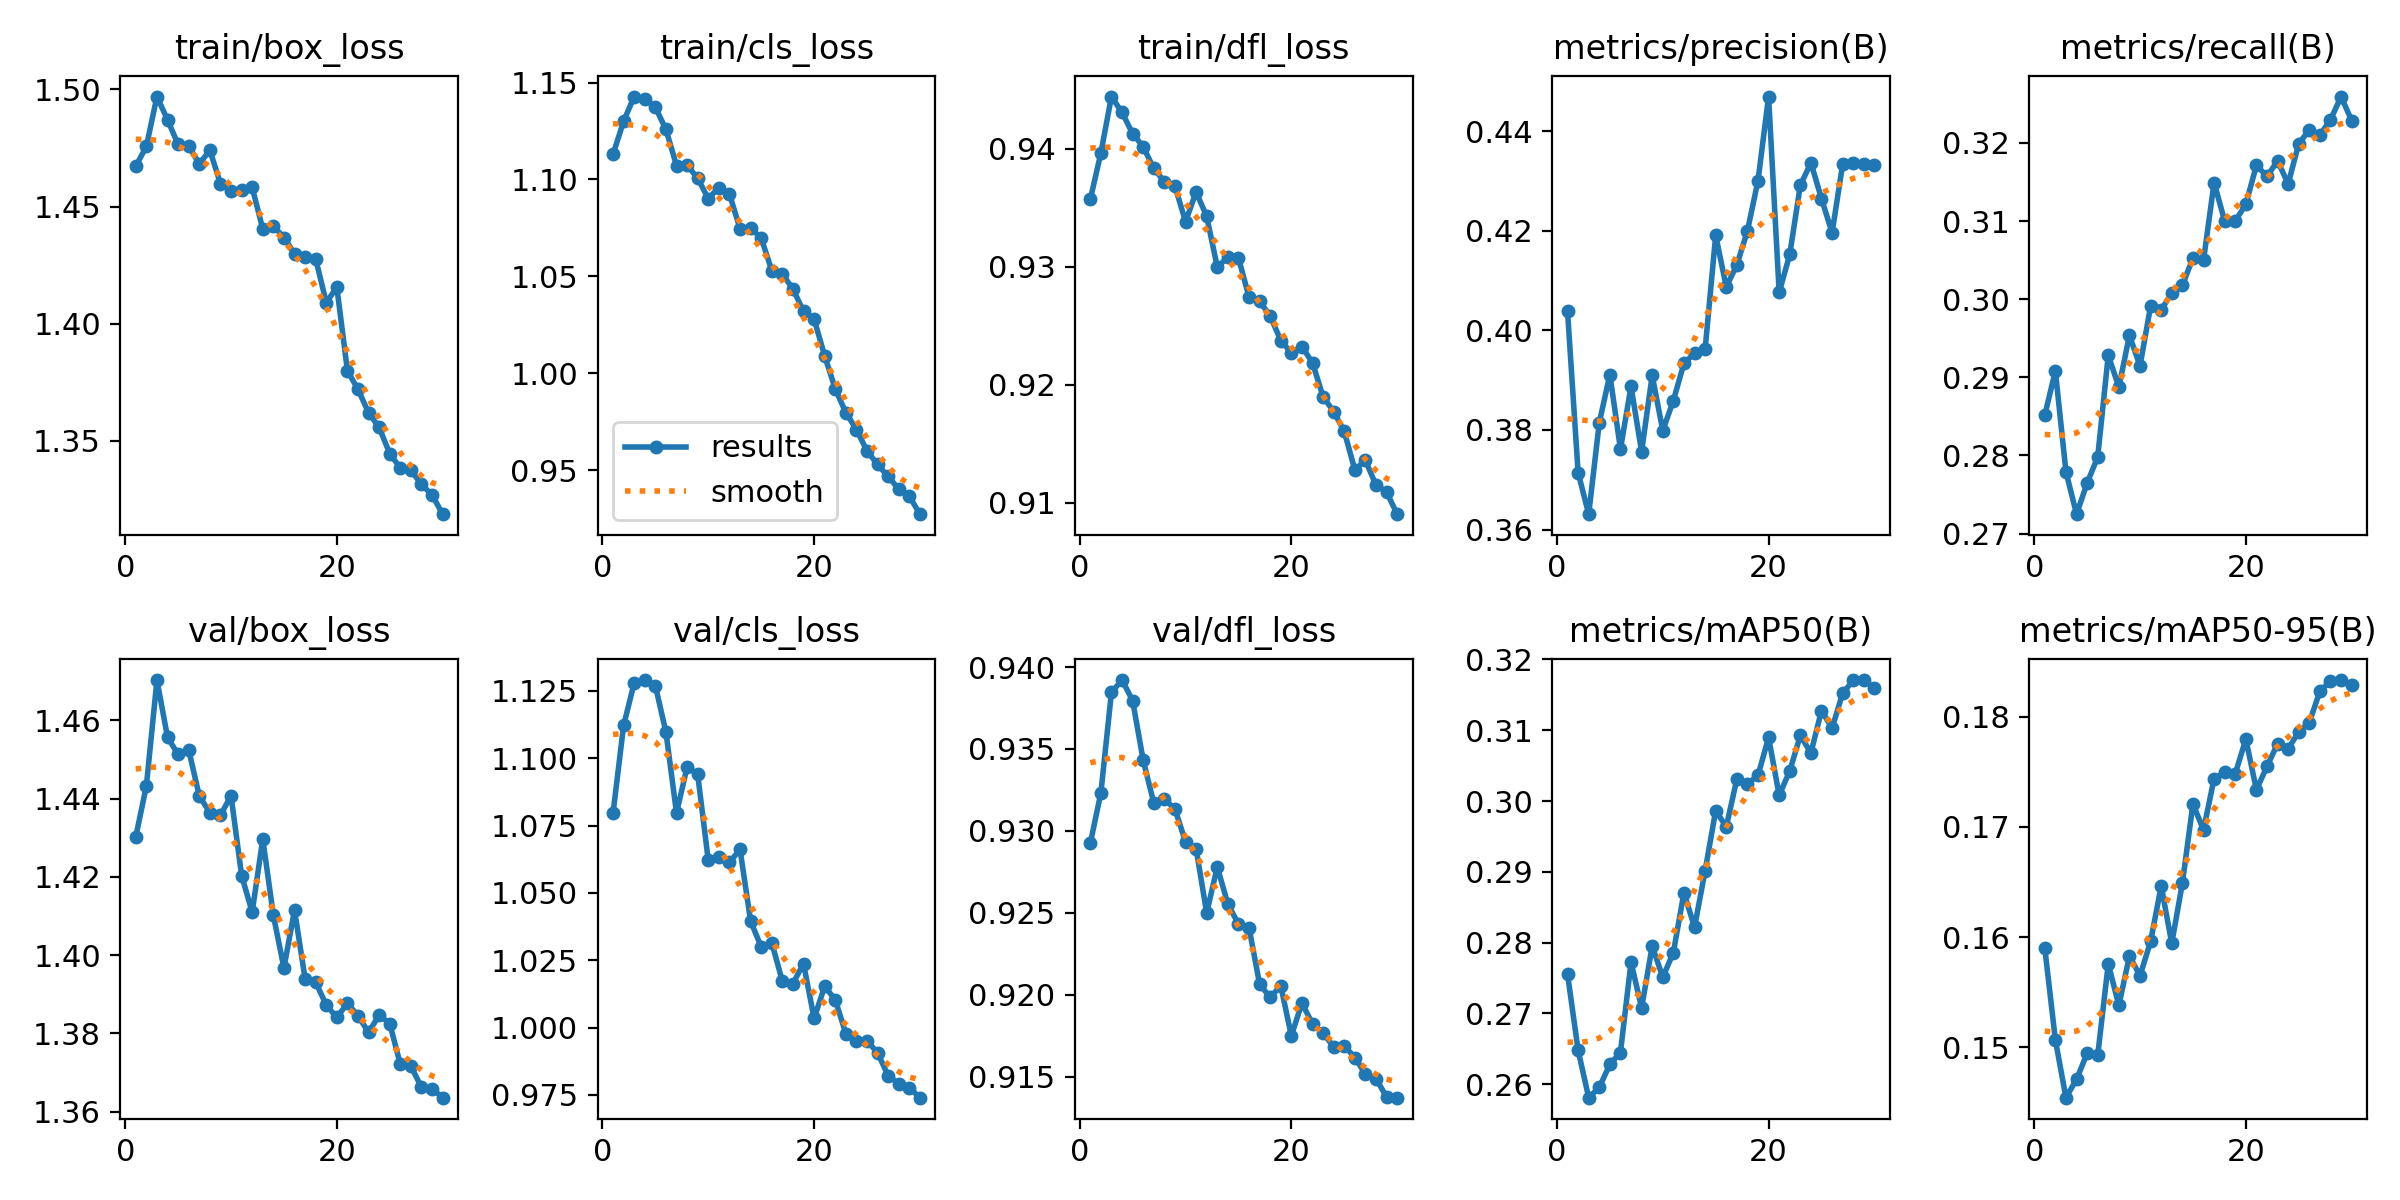

The file beside this chart, header and first rows:
epoch, time, train/box_loss, train/cls_loss, train/dfl_loss, metrics/precision(B), metrics/recall(B), metrics/mAP50(B), metrics/mAP50-95(B), val/box_loss, val/cls_loss, val/dfl_loss, lr/pg0, lr/pg1, lr/pg2
1, 86.38, 1.467, 1.113, 0.9357, 0.4038, 0.2852, 0.2756, 0.159, 1.43, 1.08, 0.9292, 0.0002373, 0.0002373, 0.0002373
2, 562.5, 1.476, 1.13, 0.9396, 0.3714, 0.2908, 0.2648, 0.1507, 1.443, 1.112, 0.9323, 0.0004596, 0.0004596, 0.0004596
3, 723.3, 1.497, 1.143, 0.9444, 0.3631, 0.2779, 0.2581, 0.1454, 1.47, 1.128, 0.9385, 0.0006662, 0.0006662, 0.0006662
4, 941.4, 1.487, 1.141, 0.9431, 0.3815, 0.2725, 0.2596, 0.1471, 1.456, 1.129, 0.9392, 0.0006433, 0.0006433, 0.0006433
5, 1059, 1.476, 1.137, 0.9413, 0.3911, 0.2765, 0.2628, 0.1494, 1.451, 1.127, 0.938, 0.0006198, 0.0006198, 0.0006198
6, 1153, 1.476, 1.126, 0.9402, 0.3762, 0.2798, 0.2645, 0.1492, 1.452, 1.11, 0.9343, 0.0005962, 0.0005962, 0.0005962
7, 1611, 1.468, 1.107, 0.9383, 0.3887, 0.2928, 0.2772, 0.1576, 1.441, 1.08, 0.9317, 0.0005726, 0.0005726, 0.0005726
8, 1741, 1.474, 1.107, 0.9372, 0.3756, 0.2887, 0.2708, 0.1538, 1.436, 1.097, 0.9319, 0.0005491, 0.0005491, 0.0005491
9, 1871, 1.46, 1.101, 0.9368, 0.391, 0.2954, 0.2795, 0.1583, 1.436, 1.094, 0.9313, 0.0005255, 0.0005255, 0.0005255
10, 1996, 1.457, 1.09, 0.9338, 0.3799, 0.2915, 0.2751, 0.1565, 1.441, 1.062, 0.9293, 0.0005019, 0.0005019, 0.0005019
11, 2125, 1.457, 1.096, 0.9363, 0.3859, 0.2991, 0.2786, 0.1596, 1.42, 1.063, 0.9289, 0.0004784, 0.0004784, 0.0004784
12, 2377, 1.458, 1.092, 0.9343, 0.3934, 0.2986, 0.2871, 0.1646, 1.411, 1.061, 0.925, 0.0004548, 0.0004548, 0.0004548
13, 2526, 1.44, 1.075, 0.93, 0.3954, 0.3008, 0.2822, 0.1594, 1.43, 1.066, 0.9278, 0.0004313, 0.0004313, 0.0004313
14, 2653, 1.442, 1.075, 0.9308, 0.3962, 0.3018, 0.2901, 0.1649, 1.41, 1.04, 0.9255, 0.0004077, 0.0004077, 0.0004077
15, 2781, 1.437, 1.07, 0.9307, 0.4191, 0.3053, 0.2986, 0.1721, 1.397, 1.03, 0.9243, 0.0003841, 0.0003841, 0.0003841
16, 2914, 1.43, 1.053, 0.9274, 0.4087, 0.305, 0.2964, 0.1697, 1.411, 1.032, 0.9241, 0.0003606, 0.0003606, 0.0003606
17, 3049, 1.428, 1.051, 0.9271, 0.4131, 0.3149, 0.3031, 0.1744, 1.394, 1.017, 0.9206, 0.000337, 0.000337, 0.000337
18, 3205, 1.428, 1.043, 0.9258, 0.42, 0.31, 0.3024, 0.1749, 1.393, 1.016, 0.9198, 0.0003134, 0.0003134, 0.0003134
19, 3340, 1.409, 1.032, 0.9237, 0.4301, 0.31, 0.3036, 0.1748, 1.387, 1.024, 0.9205, 0.0002899, 0.0002899, 0.0002899
20, 3467, 1.416, 1.028, 0.9227, 0.447, 0.3121, 0.309, 0.178, 1.384, 1.003, 0.9175, 0.0002663, 0.0002663, 0.0002663
21, 3947, 1.38, 1.009, 0.9232, 0.4076, 0.3171, 0.3008, 0.1734, 1.388, 1.015, 0.9195, 0.0002428, 0.0002428, 0.0002428
22, 4065, 1.372, 0.9919, 0.9219, 0.4152, 0.3157, 0.3042, 0.1755, 1.385, 1.01, 0.9182, 0.0002192, 0.0002192, 0.0002192
23, 4198, 1.362, 0.9796, 0.919, 0.4291, 0.3177, 0.3093, 0.1776, 1.38, 0.9977, 0.9177, 0.0001956, 0.0001956, 0.0001956
24, 4313, 1.356, 0.9709, 0.9177, 0.4336, 0.3148, 0.3068, 0.1771, 1.385, 0.9949, 0.9168, 0.0001721, 0.0001721, 0.0001721
25, 4444, 1.345, 0.9599, 0.9161, 0.4264, 0.3199, 0.3128, 0.1786, 1.382, 0.9951, 0.9169, 0.0001485, 0.0001485, 0.0001485
26, 4572, 1.338, 0.9528, 0.9128, 0.4196, 0.3217, 0.3103, 0.1795, 1.372, 0.9907, 0.9162, 0.000125, 0.000125, 0.000125
27, 4692, 1.337, 0.9466, 0.9136, 0.4334, 0.321, 0.3152, 0.1823, 1.372, 0.9821, 0.9152, 0.0001014, 0.0001014, 0.0001014
28, 4818, 1.331, 0.9402, 0.9115, 0.4335, 0.323, 0.317, 0.1832, 1.366, 0.9791, 0.9149, 7.7826e-05, 7.7826e-05, 7.7826e-05
29, 5188, 1.327, 0.9365, 0.9109, 0.4334, 0.3259, 0.3171, 0.1834, 1.366, 0.9778, 0.9137, 5.4264e-05, 5.4264e-05, 5.4264e-05
30, 5310, 1.319, 0.9272, 0.9091, 0.4331, 0.3229, 0.3159, 0.1829, 1.364, 0.974, 0.9137, 3.0702e-05, 3.0702e-05, 3.0702e-05
